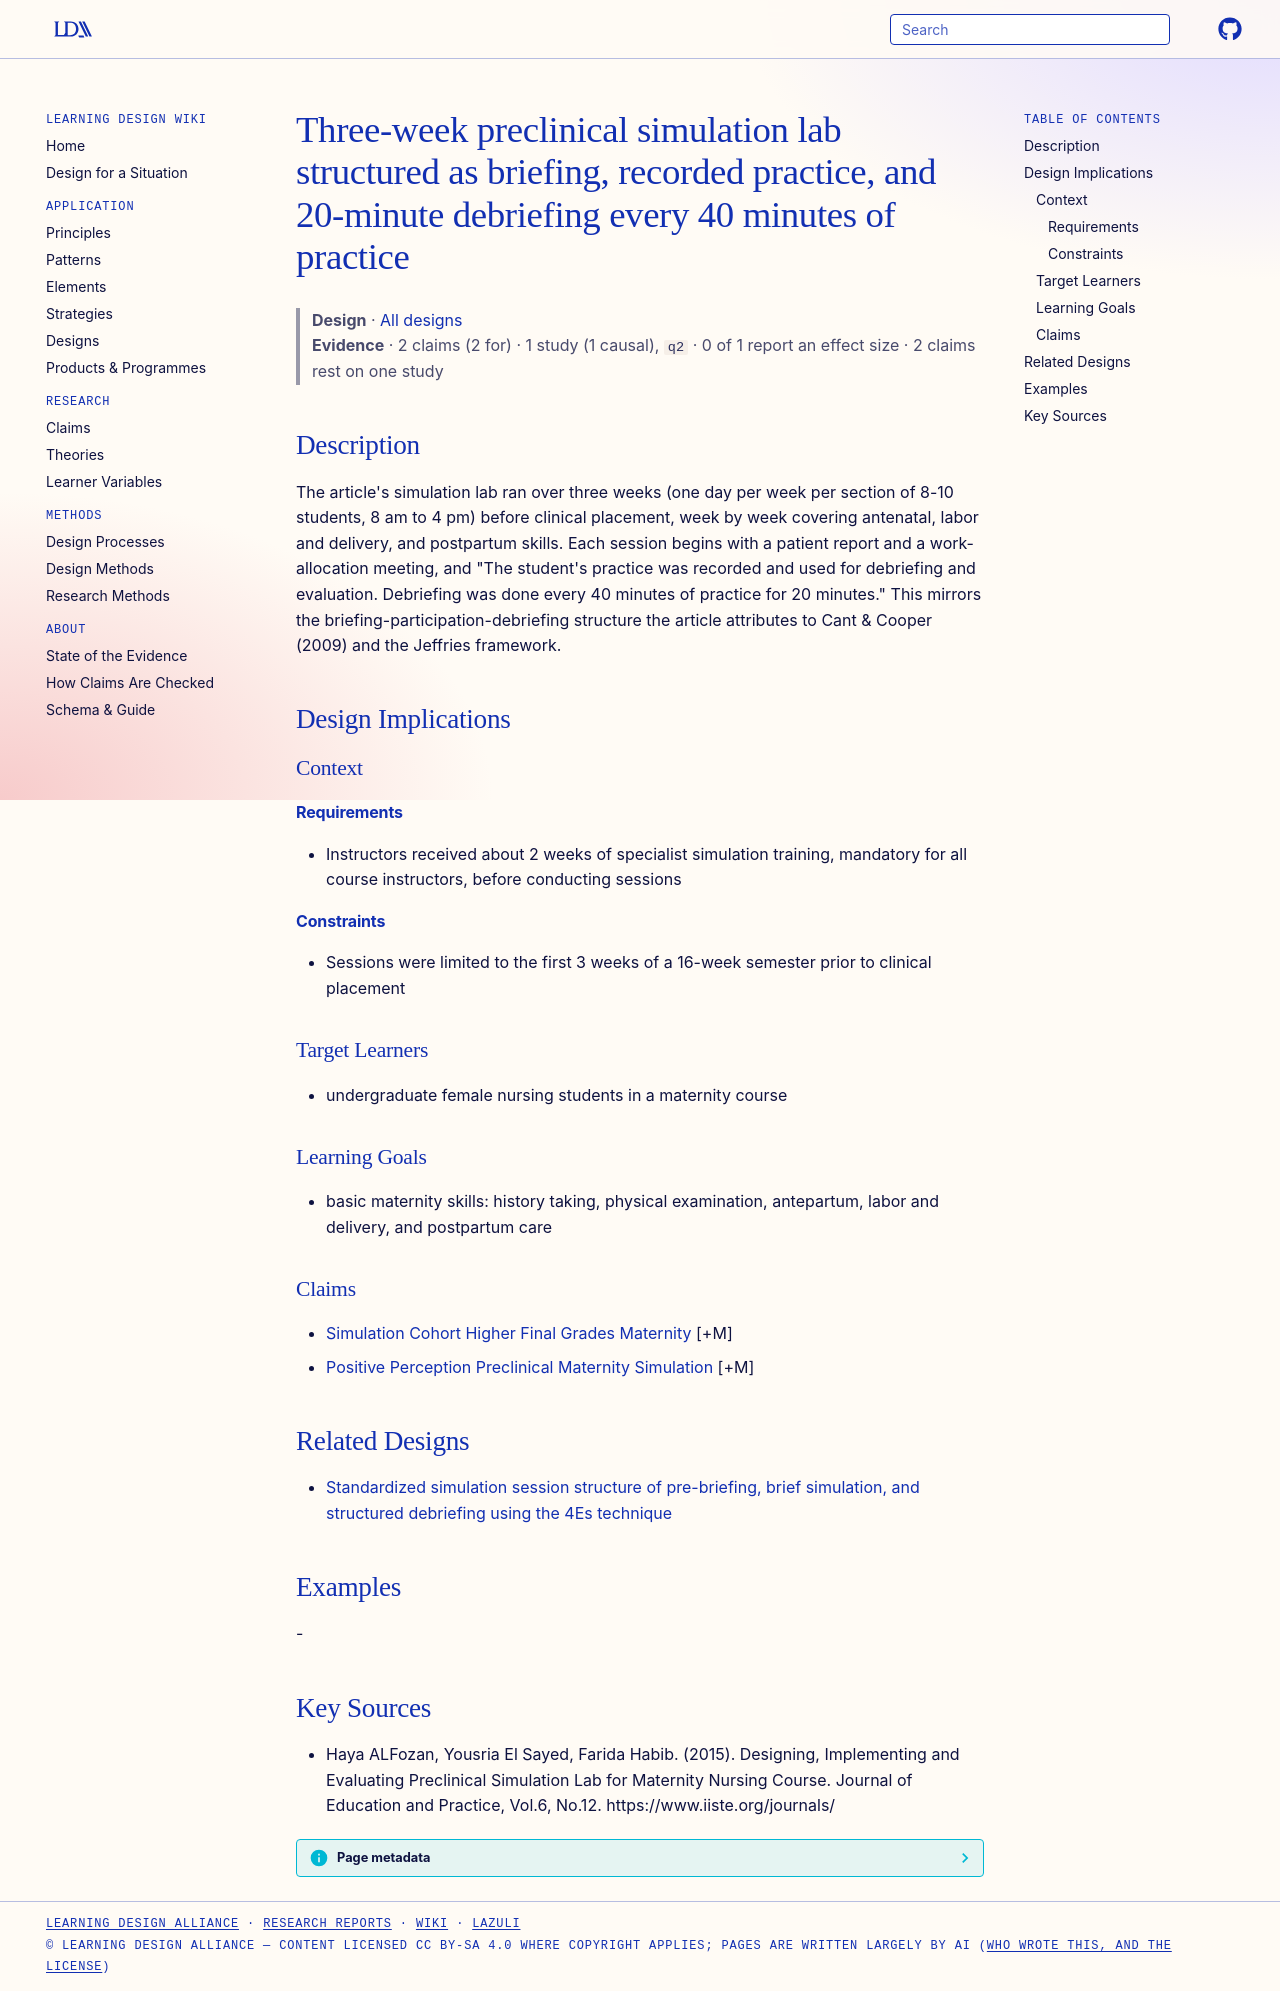

repository: Learning-Design-Alliance/learning-wiki · page: designs/preclinical-simulation-lab-structure-maternity/index.html · generator: mkdocs

---
type: design
id: preclinical-simulation-lab-structure-maternity
title: Three-week preclinical simulation lab structured as briefing, recorded practice, and 20-minute debriefing every 40 minutes of practice
description: "The article's simulation lab ran over three weeks (one day per week per section of 8-10 students, 8 am to 4 pm) before clinical placement, week by week covering antenatal, labor and delivery, and postpartum skills."
status: review
generated:
  by: "process:settle-candidates"
  at: 2026-11-02
sources:
  - id: haya-alfozan-2015
    resource: "https://www.iiste.org/journals/"
    title: "Haya ALFozan, Yousria El Sayed, Farida Habib. (2015). Designing, Implementing and Evaluating Preclinical Simulation Lab for Maternity Nursing Course. Journal of Education and Practice, Vol.6, No.12. https://www.iiste.org/journals/"
    author: Haya ALFozan, Yousria El Sayed, Farida Habib
---

# Three-week preclinical simulation lab structured as briefing, recorded practice, and 20-minute debriefing every 40 minutes of practice

> **Design** · [All designs](index.md)
> **Evidence** · 2 claims (2 for) · 1 study (1 causal), `q2` · 0 of 1 report an effect size · 2 claims rest on one study

## Description
The article's simulation lab ran over three weeks (one day per week per section of 8-10 students, 8 am to 4 pm) before clinical placement, week by week covering antenatal, labor and delivery, and postpartum skills. Each session begins with a patient report and a work-allocation meeting, and "The student's practice was recorded and used for debriefing and evaluation. Debriefing was done every 40 minutes of practice for 20 minutes." This mirrors the briefing-participation-debriefing structure the article attributes to Cant & Cooper (2009) and the Jeffries framework.

## Design Implications

### Context
#### Requirements
- Instructors received about 2 weeks of specialist simulation training, mandatory for all course instructors, before conducting sessions
#### Constraints
- Sessions were limited to the first 3 weeks of a 16-week semester prior to clinical placement

### Target Learners
- undergraduate female nursing students in a maternity course

### Learning Goals
- basic maternity skills: history taking, physical examination, antepartum, labor and delivery, and postpartum care

### Claims
- [Simulation Cohort Higher Final Grades Maternity](../claims/simulation-cohort-higher-final-grades-maternity.md) [+M]
- [Positive Perception Preclinical Maternity Simulation](../claims/positive-perception-preclinical-maternity-simulation.md) [+M]

## Related Designs

- [Standardized simulation session structure of pre-briefing, brief simulation, and structured debriefing using the 4Es technique](prebriefing-brief-simulation-debriefing-4es-structure.md)

## Examples
-

## Key Sources
- Haya ALFozan, Yousria El Sayed, Farida Habib. (2015). Designing, Implementing and Evaluating Preclinical Simulation Lab for Maternity Nursing Course. Journal of Education and Practice, Vol.6, No.12. https://www.iiste.org/journals/
